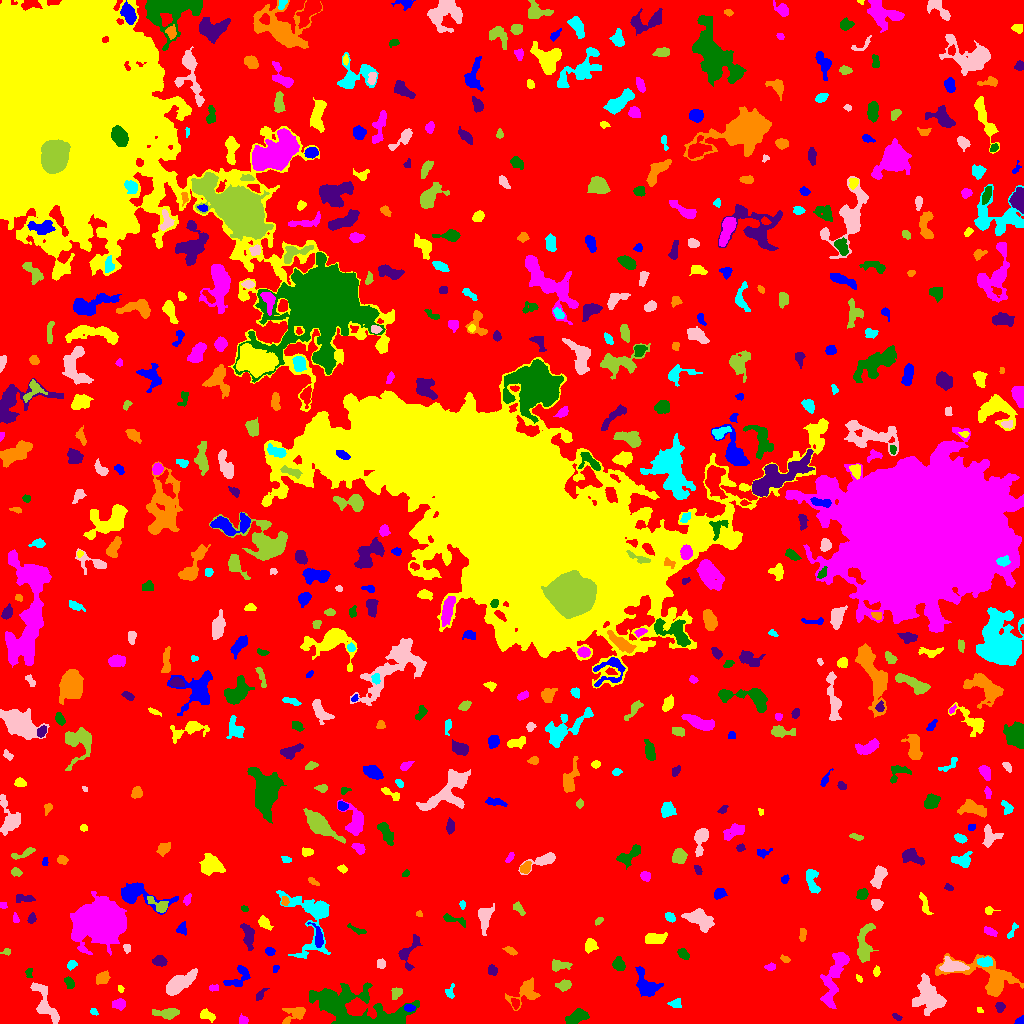

The table this chart was drawn from, first rows:
ID, X, Y, A, B, theta, total_flux, mu_max, mu_median, mu_mean, R_fwhm, R_e, R10, R90, x_start, x_end, y_start, y_end, area, greylevel
0, 525.2, 493.4, 301.5, 285.3, 0.6406, 1467477, 14.0, 2.0, 1.913, 47.95, 226.4, 85.23, 369.6, 0, 1023, 0, 1023, 767179, 1.913
1, 1020, 2.628, 2.363, 1.826, 0.476, 258.0, 8.0, 4.0, 4.161, 3.478, 2.459, 0.9772, 3.785, 1014, 1023, 0, 8, 62, 8.161
2, 206.7, 8.527, 3.719, 2.113, -0.3655, 129.0, 3.0, 1.0, 0.9627, 2.985, 3.09, 1.128, 5.109, 200, 215, 1, 15, 134, 5.963
3, 243.2, 3.088, 2.247, 2.029, -0.9897, 297.0, 9.0, 3.0, 3.857, 3.09, 2.585, 0.9772, 4.068, 239, 248, 0, 10, 77, 7.857
4, 576.6, 6.737, 5.513, 2.772, 0.4765, 1066, 9.0, 4.0, 4.247, 6.103, 4.886, 1.954, 7.569, 565, 589, 0, 15, 251, 8.247
5, 896.9, 6.526, 2.521, 1.296, -0.3809, 78.0, 3.0, 1.0, 1.418, 2.706, 2.185, 0.7979, 3.523, 892, 902, 3, 10, 55, 7.418
6, 294.6, 9.765, 6.482, 3.635, 0.4996, 724.0, 7.0, 2.0, 2.967, 5.109, 4.549, 1.784, 7.442, 282, 305, 0, 16, 244, 6.967
7, 93.54, 11.93, 2.118, 1.501, -0.7308, 103.0, 4.0, 2.0, 2.06, 3.241, 2.185, 0.7979, 3.432, 90, 98, 8, 15, 50, 8.06
8, 928.1, 27.21, 8.792, 6.897, -1.074, 2144, 7.0, 3.0, 3.033, 9.15, 8.311, 3.338, 12.93, 912, 946, 8, 50, 707, 8.033
9, 166.2, 10.19, 6.487, 2.351, 0.001801, 678.0, 7.0, 3.0, 3.054, 4.687, 4.687, 1.784, 7.378, 152, 179, 4, 15, 222, 7.054
10, 765.8, 16.79, 5.818, 1.763, 0.4461, 216.0, 3.0, 2.0, 1.77, 5.046, 3.785, 1.493, 5.585, 757, 777, 10, 23, 122, 5.77
11, 409.3, 16.23, 2.468, 1.596, -0.1939, 151.0, 5.0, 2.0, 1.961, 2.932, 2.459, 0.9772, 3.868, 404, 415, 12, 19, 77, 9.961
12, 980, 13.1, 1.787, 0.9805, -0.6571, 61.0, 4.0, 2.0, 1.694, 2.523, 1.693, 0.5642, 2.523, 977, 983, 11, 16, 36, 6.694
13, 118.6, 19.22, 3.139, 2.26, 0.09659, 669.0, 12.0, 5.0, 5.068, 4.26, 3.385, 1.382, 5.323, 112, 125, 13, 25, 132, 9.068
14, 352.9, 13.08, 24.37, 9.551, -0.2455, 8611, 26.0, 3.0, 4.455, 5.202, 12.05, 3.478, 20.67, 309, 419, 0, 41, 1933, 8.455
15, 1000, 16.17, 2.196, 2.046, 1.458, 203.0, 6.0, 2.0, 2.307, 3.432, 2.706, 0.9772, 4.222, 995, 1005, 11, 21, 88, 8.307
16, 525.7, 32.57, 8.379, 4.981, 0.751, 914.0, 10.0, 2.0, 2.539, 3.949, 5.499, 1.871, 9.236, 505, 540, 13, 46, 360, 6.539
17, 675.4, 19.59, 3.27, 2.344, 0.02158, 196.0, 3.0, 2.0, 1.98, 4.853, 3.385, 1.382, 4.983, 667, 681, 16, 25, 99, 5.98
18, 44.95, 19.2, 11.66, 4.115, -1.118, 1504, 10.0, 3.0, 3.45, 5.89, 6.283, 2.257, 10.16, 30, 59, 0, 41, 436, 7.45
19, 396.6, 30.4, 3.119, 2.426, 0.8941, 229.0, 4.0, 2.0, 2.063, 4.951, 3.338, 1.262, 5.202, 391, 402, 24, 36, 111, 7.063
20, 515.4, 20.11, 2.372, 1.799, -1.351, 217.0, 6.0, 2.0, 2.712, 3.523, 2.585, 0.9772, 4.107, 511, 519, 14, 25, 80, 9.713
21, 646.2, 37.83, 7.106, 4.366, -0.9985, 1173, 8.0, 3.0, 2.97, 6.58, 5.836, 2.185, 9.491, 635, 663, 27, 57, 395, 6.97
22, 120.7, 34.68, 1.818, 1.339, -1.385, 85.0, 4.0, 2.0, 2.024, 2.646, 1.871, 0.7979, 3.192, 118, 124, 31, 38, 42, 7.024
23, 213.2, 35.58, 2.12, 1.593, 0.1432, 84.0, 3.0, 1.0, 1.355, 2.764, 2.257, 0.7979, 3.7, 209, 218, 32, 39, 62, 7.355
24, 68.9, 40.84, 2.909, 1.845, -0.9549, 239.0, 6.0, 2.0, 2.39, 3.656, 2.877, 1.128, 4.583, 64, 74, 35, 47, 100, 7.39
25, 259.9, 28.23, 3.376, 1.457, 0.8993, 319.0, 9.0, 3.0, 3.753, 3.29, 2.646, 0.9772, 4.26, 256, 269, 23, 35, 85, 7.753
26, 990.4, 44.36, 17.55, 7.984, -0.3463, 3341, 14.0, 2.0, 3.491, 6.77, 8.117, 2.877, 14.64, 935, 1023, 27, 70, 957, 7.491
27, 450.1, 30.53, 3.352, 2.11, 1.524, 130.0, 3.0, 1.0, 1.413, 3.192, 2.646, 1.128, 4.514, 445, 454, 25, 40, 92, 6.413
28, 179.4, 39.72, 9.199, 3.318, 0.5949, 1631, 9.0, 3.0, 3.553, 6.18, 6.652, 2.523, 10.43, 166, 197, 28, 55, 459, 7.553
29, 565, 38.7, 2.617, 2.275, 0.5386, 252.0, 6.0, 1.0, 1.826, 3.742, 2.932, 1.128, 4.82, 555, 571, 32, 44, 138, 7.826
30, 486.3, 37.5, 1.895, 1.339, 0.7299, 70.0, 4.0, 1.0, 1.522, 2.585, 1.954, 0.5642, 3.141, 483, 490, 35, 42, 46, 6.522
31, 238.8, 46.4, 7.985, 3.945, 0.7303, 554.0, 5.0, 2.0, 2.181, 5.352, 4.918, 1.871, 7.919, 223, 250, 37, 58, 254, 6.181
32, 859, 44.48, 2.055, 1.094, -0.909, 94.0, 6.0, 2.0, 2.136, 2.185, 1.784, 0.5642, 3.09, 856, 862, 41, 49, 44, 8.136
33, 833.9, 47.3, 16.72, 4.104, 1.275, 2046, 8.0, 3.0, 3.004, 8.575, 7.999, 2.985, 12.72, 820, 849, 15, 71, 681, 7.004
34, 28.83, 50.59, 2.503, 1.708, -1.522, 133.0, 4.0, 2.0, 2.111, 3.7, 2.523, 0.9772, 3.868, 25, 32, 46, 55, 63, 6.111
35, 492.5, 52.81, 2.338, 2.115, -0.586, 160.0, 4.0, 2.0, 1.72, 3.989, 2.706, 0.9772, 4.334, 488, 497, 48, 59, 93, 6.72
36, 101, 44.69, 3.128, 2.372, 0.4775, 222.0, 4.0, 1.0, 1.451, 4.72, 3.385, 1.262, 5.382, 96, 110, 39, 53, 153, 6.451
37, 71.73, 58.73, 2.632, 1.921, 0.6496, 136.0, 4.0, 2.0, 1.7, 3.742, 2.821, 1.128, 4.406, 67, 77, 53, 63, 80, 6.7
38, 380.5, 59.71, 2.538, 2.272, 1.531, 155.0, 3.0, 2.0, 1.914, 4.334, 3.09, 1.262, 4.514, 377, 385, 55, 65, 81, 5.914
39, 558.1, 58.3, 4.34, 2.264, 0.03271, 306.0, 5.0, 2.0, 1.821, 3.742, 3.432, 1.382, 5.781, 552, 572, 52, 64, 168, 6.821
40, 462.8, 59.43, 2.101, 1.74, -1.535, 167.0, 5.0, 3.0, 2.783, 3.385, 2.459, 0.9772, 3.742, 459, 466, 55, 63, 60, 6.783
41, 275.6, 54.6, 1.941, 1.327, 1.115, 128.0, 6.0, 2.0, 2.783, 2.646, 2.034, 0.7979, 3.241, 273, 279, 51, 58, 46, 6.783
42, 876.2, 51.74, 2.276, 1.584, 1.475, 149.0, 5.0, 2.0, 2.292, 3.09, 2.459, 0.7979, 3.827, 873, 880, 47, 58, 65, 8.292
43, 770.6, 56.1, 2.239, 1.481, 0.1734, 73.0, 3.0, 1.0, 1.014, 2.646, 2.257, 0.7979, 3.523, 764, 775, 53, 61, 72, 6.014
44, 618.3, 59.54, 3.287, 2.789, -1.235, 674.0, 9.0, 4.0, 4.554, 4.72, 3.827, 1.493, 5.997, 612, 625, 53, 67, 148, 8.554
45, 159.7, 62.19, 3.12, 2.28, -0.1242, 545.0, 10.0, 4.0, 4.007, 4.297, 3.385, 1.262, 5.382, 152, 167, 57, 68, 136, 9.007
46, 784.8, 64.17, 2.215, 1.482, -0.4437, 58.0, 3.0, 1.0, 0.9508, 2.257, 2.034, 0.7979, 3.338, 780, 790, 61, 69, 61, 5.951
47, 985.6, 61.89, 3.456, 2.088, 0.1439, 443.0, 9.0, 3.0, 3.257, 3.568, 3.338, 1.262, 5.293, 977, 992, 57, 67, 136, 11.26
48, 952.7, 57.44, 6.329, 2.944, -0.09681, 862.0, 7.0, 3.0, 3.068, 6.206, 5.232, 2.034, 8.137, 939, 969, 52, 67, 281, 9.068
49, 6.545, 71.96, 2.274, 1.569, 0.2036, 101.0, 5.0, 2.0, 1.87, 2.034, 2.185, 0.7979, 3.656, 0, 10, 68, 75, 54, 7.87
50, 190.3, 73.2, 2.497, 1.108, 1.538, 56.0, 3.0, 1.0, 0.918, 2.257, 1.871, 0.5642, 3.038, 187, 194, 69, 79, 61, 5.918
51, 269.6, 72.37, 2.295, 1.648, -0.2633, 171.0, 6.0, 2.0, 2.221, 2.985, 2.394, 0.7979, 3.989, 265, 275, 68, 76, 77, 7.221
52, 590.4, 77.82, 3.069, 2.834, 1.134, 489.0, 8.0, 3.0, 3.327, 4.37, 3.742, 1.382, 5.917, 585, 598, 70, 85, 147, 7.327
53, 102.2, 101.5, 9.896, 8.398, 0.14, 61802, 121.0, 15.0, 27.98, 10.54, 10.45, 4.107, 19.22, 70, 126, 68, 132, 2209, 30.98
54, 683.1, 69.25, 2.931, 1.878, -0.9145, 190.0, 4.0, 2.0, 1.743, 4.222, 2.985, 1.128, 4.687, 677, 689, 64, 75, 109, 6.743
55, 408.5, 71.65, 9.953, 4.209, 1.157, 593.0, 5.0, 2.0, 2.149, 5.585, 5.262, 2.034, 8.273, 398, 422, 53, 89, 276, 6.149
56, 509.6, 72.96, 2.832, 1.426, -0.4794, 156.0, 5.0, 1.0, 1.835, 2.646, 2.394, 0.9772, 4.146, 502, 517, 68, 77, 85, 6.835
57, 312.8, 108.3, 16.75, 11.53, -1.405, 3731, 16.0, 3.0, 3.903, 6.383, 8.078, 2.877, 15.37, 276, 330, 65, 133, 956, 7.903
58, 126.8, 75.31, 2.463, 1.792, -1.4, 185.0, 5.0, 3.0, 2.984, 3.785, 2.764, 0.9772, 4.029, 123, 130, 70, 79, 62, 8.984
59, 864.2, 79.48, 10.55, 3.624, 1.49, 1037, 5.0, 2.0, 2.523, 7.878, 6.457, 2.523, 9.885, 857, 878, 61, 100, 411, 6.523
... 574 more rows
